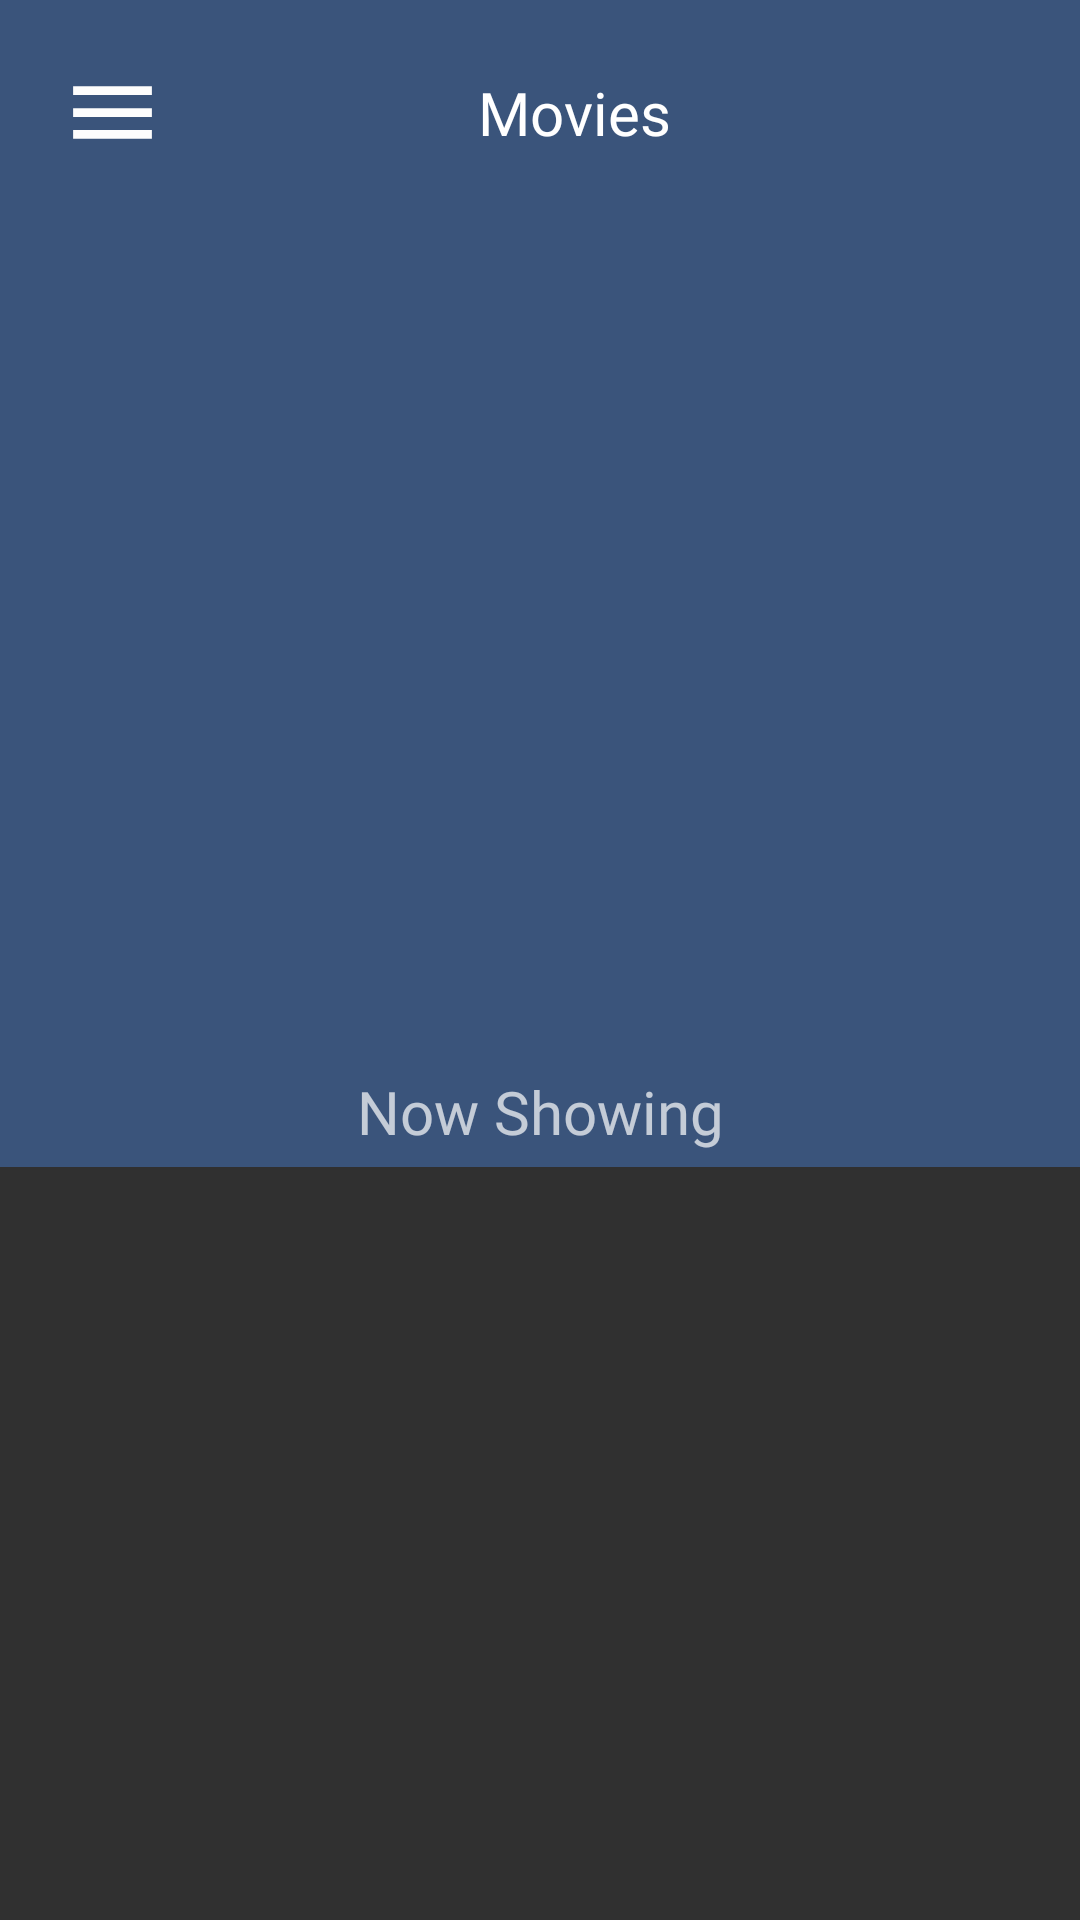

Android layout source for this screen:
<!-- AndroidManifest.xml: application theme Theme.Saveo -->
<!-- res/layout/activity_main.xml -->
<?xml version="1.0" encoding="utf-8"?>
<layout xmlns:android="http://schemas.android.com/apk/res/android"
    xmlns:app="http://schemas.android.com/apk/res-auto"
    xmlns:tools="http://schemas.android.com/tools"
    tools:context=".ui.MainActivity">

    <ScrollView
        android:layout_width="match_parent"
        android:layout_height="match_parent">

        <androidx.constraintlayout.widget.ConstraintLayout
            android:layout_width="match_parent"
            android:layout_height="match_parent"
            android:background="#3a547b"
            android:orientation="vertical">

            <androidx.constraintlayout.widget.ConstraintLayout
                android:id="@+id/constraintLayout2"
                android:layout_width="match_parent"
                android:layout_height="wrap_content"
                android:background="#3a547b"
                android:orientation="horizontal"
                app:layout_constraintEnd_toEndOf="parent"
                app:layout_constraintStart_toStartOf="parent"
                app:layout_constraintTop_toTopOf="parent">

                <ImageView
                    android:id="@+id/imageView3"
                    android:layout_width="wrap_content"
                    android:layout_height="wrap_content"
                    android:layout_margin="20dp"
                    android:src="@drawable/ic_baseline_menu_24"
                    app:layout_constraintBottom_toBottomOf="parent"
                    app:layout_constraintStart_toStartOf="parent"
                    app:layout_constraintTop_toTopOf="parent" />

                <TextView
                    android:layout_width="wrap_content"
                    android:layout_height="wrap_content"
                    android:layout_centerHorizontal="true"
                    android:layout_marginTop="24dp"
                    android:text="@string/movies"
                    android:fontFamily="@font/poppins_medium"
                    android:textColor="@color/white"
                    android:textSize="@dimen/Margin20dp"
                    app:layout_constraintEnd_toStartOf="@+id/imageView4"
                    app:layout_constraintHorizontal_bias="0.473"
                    app:layout_constraintStart_toEndOf="@+id/imageView3"
                    app:layout_constraintTop_toTopOf="parent" />

                <ImageView
                    android:id="@+id/imageView4"
                    android:layout_width="wrap_content"
                    android:layout_height="wrap_content"
                    android:layout_alignParentEnd="true"
                    android:layout_margin="@dimen/Margin20dp"
                    android:src="@drawable/ic_baseline_search_24"
                    app:layout_constraintEnd_toEndOf="parent"
                    app:layout_constraintTop_toTopOf="parent" />
            </androidx.constraintlayout.widget.ConstraintLayout>

            <TextView
                android:id="@+id/textView"
                android:layout_width="wrap_content"
                android:layout_height="wrap_content"
                android:layout_gravity="center_horizontal"
                android:layout_marginTop="32dp"
                android:fontFamily="@font/poppins_medium"
                android:text="Now Showing"
                android:textSize="20dp"
                app:layout_constraintEnd_toEndOf="parent"
                app:layout_constraintStart_toStartOf="parent"
                app:layout_constraintTop_toBottomOf="@+id/fflayout" />

            <androidx.recyclerview.widget.RecyclerView
                android:id="@+id/rv_ListWithDetails"
                android:layout_width="match_parent"
                android:layout_height="wrap_content"
                android:layout_margin="5dp"
                android:layout_marginTop="48dp"
                app:layout_constraintTop_toBottomOf="@+id/textView"
                tools:layout_editor_absoluteX="4dp" />

            <FrameLayout
                android:layout_width="match_parent"
                android:layout_height="250dp"
                android:id="@+id/fflayout"

                app:layout_constraintStart_toStartOf="parent"
                app:layout_constraintTop_toBottomOf="@+id/constraintLayout2">
                <androidx.viewpager2.widget.ViewPager2
                    android:id="@+id/rv_TopView"
                    android:paddingStart="80dp"
                    android:paddingEnd="80dp"
                    android:layout_width="match_parent"
                    android:layout_height="match_parent"
                    android:orientation="horizontal" />
            </FrameLayout>

        </androidx.constraintlayout.widget.ConstraintLayout>
    </ScrollView>
</layout>
<!-- resources referenced by this layout -->
<resources>
  <dimen name="Margin20dp">20dp</dimen>
  <!-- drawable ic_baseline_menu_24 (drawable) -->
  <vector android:height="35dp" android:tint="#FDFDFD"
      android:viewportHeight="24" android:viewportWidth="24"
      android:width="35dp" xmlns:android="http://schemas.android.com/apk/res/android">
      <path android:fillColor="@android:color/white" android:pathData="M3,18h18v-2L3,16v2zM3,13h18v-2L3,11v2zM3,6v2h18L21,6L3,6z"/>
  </vector>
  <string name="movies">Movies</string>
  <style name="Theme.Saveo" parent="Theme.Design.NoActionBar">
          
          <item name="colorPrimary">@color/purple_500</item>
          <item name="colorPrimaryVariant">@color/purple_700</item>
          <item name="colorOnPrimary">@color/white</item>
          
          <item name="colorSecondary">@color/teal_200</item>
          <item name="colorSecondaryVariant">@color/teal_700</item>
          <item name="colorOnSecondary">@color/black</item>
          
          <item name="android:statusBarColor" tools:targetApi="l">?attr/colorPrimaryVariant</item>
          
      </style>
  <!-- not gathered from this repository: default colours our renderer supplied (Android Studio template values) -->
  <color name="purple_500">#FF6200EE</color>
  <color name="purple_700">#FF3700B3</color>
  <color name="teal_200">#FF03DAC5</color>
  <color name="teal_700">#FF018786</color>
  <color name="black">#FF000000</color>
  <color name="white">#FFFFFFFF</color>
</resources>
